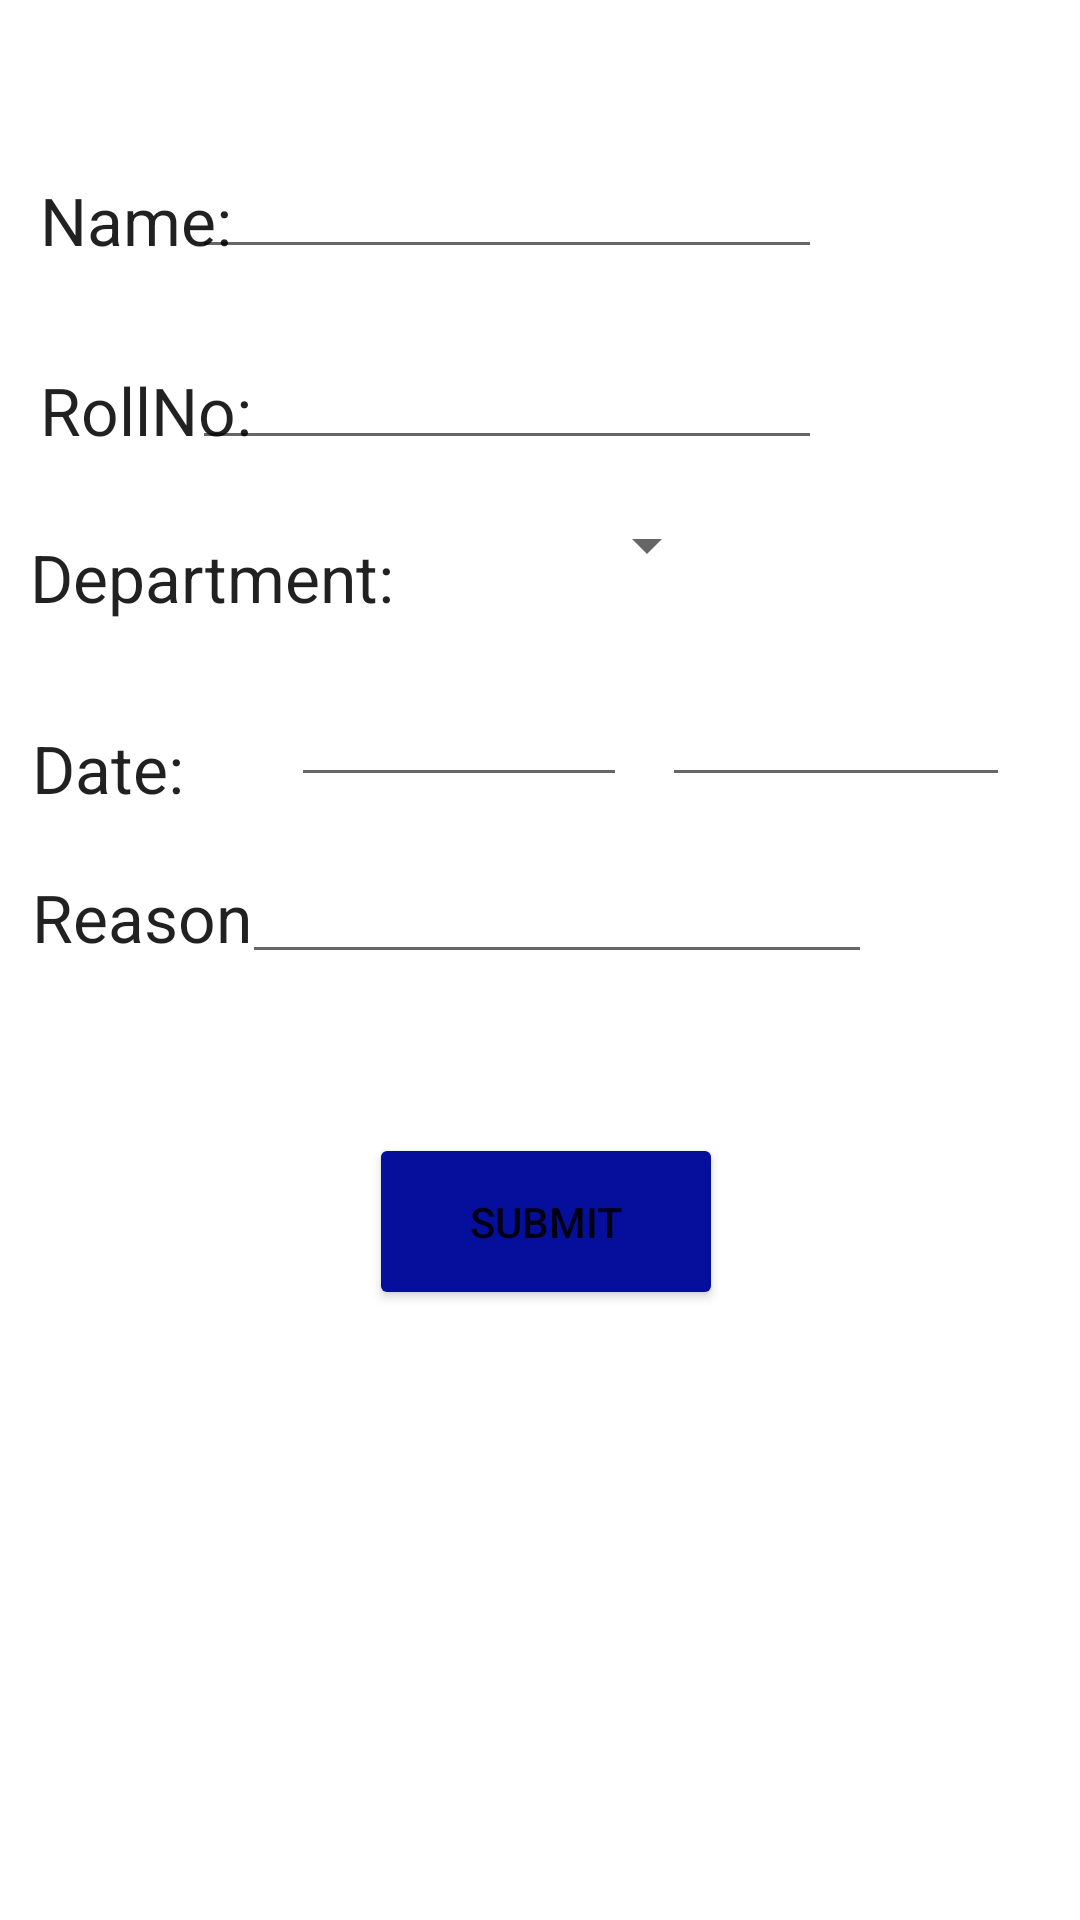

This screen was rendered from an Android layout file. Write that file and the resources it references.
<!-- AndroidManifest.xml: application theme Theme.Eforms -->
<!-- res/layout/activity_gp.xml -->
<?xml version="1.0" encoding="utf-8"?>
<androidx.constraintlayout.widget.ConstraintLayout xmlns:android="http://schemas.android.com/apk/res/android"
    xmlns:app="http://schemas.android.com/apk/res-auto"
    xmlns:tools="http://schemas.android.com/tools"
    android:layout_width="match_parent"
    android:layout_height="match_parent"
    tools:context=".gp">
    <TextView
        android:id="@+id/textView"
        android:layout_width="92dp"
        android:layout_height="42dp"
        android:text="Name:"
        android:textAppearance="@style/TextAppearance.AppCompat.Large"
        app:layout_constraintBottom_toBottomOf="parent"
        app:layout_constraintEnd_toEndOf="parent"
        app:layout_constraintHorizontal_bias="0.05"
        app:layout_constraintStart_toStartOf="parent"
        app:layout_constraintTop_toTopOf="parent"
        app:layout_constraintVertical_bias="0.098" />
    <EditText
        android:id="@+id/editTextTextPersonName"
        android:layout_width="wrap_content"
        android:layout_height="wrap_content"
        android:ems="10"
        android:inputType="textPersonName"
        app:layout_constraintBottom_toBottomOf="parent"
        app:layout_constraintEnd_toEndOf="parent"
        app:layout_constraintHorizontal_bias="0.427"
        app:layout_constraintStart_toStartOf="parent"
        app:layout_constraintTop_toTopOf="parent"
        app:layout_constraintVertical_bias="0.081" />

    <TextView
        android:id="@+id/textView2"
        android:layout_width="wrap_content"
        android:layout_height="wrap_content"
        android:layout_marginBottom="4dp"
        android:text="RollNo:"
        android:textAppearance="@style/TextAppearance.AppCompat.Large"
        app:layout_constraintBottom_toBottomOf="parent"
        app:layout_constraintEnd_toEndOf="parent"
        app:layout_constraintHorizontal_bias="0.046"
        app:layout_constraintStart_toStartOf="parent"
        app:layout_constraintTop_toBottomOf="@+id/textView"
        app:layout_constraintVertical_bias="0.042" />

    <TextView
        android:id="@+id/textView3"
        android:layout_width="136dp"
        android:layout_height="35dp"
        android:text="Department:"
        android:textAppearance="@style/TextAppearance.AppCompat.Large"
        app:layout_constraintBottom_toBottomOf="parent"
        app:layout_constraintEnd_toEndOf="parent"
        app:layout_constraintHorizontal_bias="0.045"
        app:layout_constraintStart_toStartOf="parent"
        app:layout_constraintTop_toBottomOf="@+id/textView2"
        app:layout_constraintVertical_bias="0.058" />

    <EditText
        android:id="@+id/editTextTextPersonName2"
        android:layout_width="wrap_content"
        android:layout_height="wrap_content"
        android:ems="10"
        android:inputType="textPersonName"
        app:layout_constraintBottom_toBottomOf="parent"
        app:layout_constraintEnd_toEndOf="parent"
        app:layout_constraintHorizontal_bias="0.427"
        app:layout_constraintStart_toStartOf="parent"
        app:layout_constraintTop_toBottomOf="@+id/editTextTextPersonName"
        app:layout_constraintVertical_bias="0.044" />

    <Spinner
        android:id="@+id/spinner"
        android:layout_width="103dp"
        android:layout_height="47dp"
        android:spinnerMode="dropdown"
        app:layout_constraintBottom_toBottomOf="parent"
        app:layout_constraintEnd_toEndOf="parent"
        app:layout_constraintHorizontal_bias="0.532"
        app:layout_constraintStart_toStartOf="parent"
        app:layout_constraintTop_toTopOf="parent"
        app:layout_constraintVertical_bias="0.267"
        android:entries="@array/gp"/>

    <EditText
        android:id="@+id/editTextDate"
        android:layout_width="112dp"
        android:layout_height="46dp"
        android:ems="10"
        android:inputType="date"
        app:layout_constraintBottom_toBottomOf="parent"
        app:layout_constraintEnd_toEndOf="parent"
        app:layout_constraintHorizontal_bias="0.391"
        app:layout_constraintStart_toStartOf="parent"
        app:layout_constraintTop_toTopOf="parent"
        app:layout_constraintVertical_bias="0.37" />

    <EditText
        android:id="@+id/editTextDate2"
        android:layout_width="116dp"
        android:layout_height="43dp"
        android:ems="10"
        android:inputType="date"
        app:layout_constraintBottom_toBottomOf="parent"
        app:layout_constraintEnd_toEndOf="parent"
        app:layout_constraintHorizontal_bias="0.905"
        app:layout_constraintStart_toStartOf="parent"
        app:layout_constraintTop_toTopOf="parent"
        app:layout_constraintVertical_bias="0.373" />

    <TextView
        android:id="@+id/textView4"
        android:layout_width="38dp"
        android:layout_height="18dp"
        android:text="-"
        android:textAppearance="@style/TextAppearance.AppCompat.Display4"
        app:layout_constraintBottom_toBottomOf="parent"
        app:layout_constraintEnd_toEndOf="parent"
        app:layout_constraintHorizontal_bias="0.613"
        app:layout_constraintStart_toStartOf="parent"
        app:layout_constraintTop_toTopOf="parent"
        app:layout_constraintVertical_bias="0.373" />

    <TextView
        android:id="@+id/textView5"
        android:layout_width="100dp"
        android:layout_height="36dp"
        android:text="Date:"
        android:textAppearance="@style/TextAppearance.AppCompat.Large"
        app:layout_constraintBottom_toBottomOf="parent"
        app:layout_constraintEnd_toEndOf="parent"
        app:layout_constraintHorizontal_bias="0.041"
        app:layout_constraintStart_toStartOf="parent"
        app:layout_constraintTop_toBottomOf="@+id/textView3"
        app:layout_constraintVertical_bias="0.073" />

    <TextView
        android:id="@+id/textView6"
        android:layout_width="75dp"
        android:layout_height="36dp"
        android:text="Reason:"
        android:textAppearance="@style/TextAppearance.AppCompat.Large"
        app:layout_constraintBottom_toBottomOf="parent"
        app:layout_constraintEnd_toEndOf="parent"
        app:layout_constraintHorizontal_bias="0.038"
        app:layout_constraintStart_toStartOf="parent"
        app:layout_constraintTop_toTopOf="parent"
        app:layout_constraintVertical_bias="0.482" />

    <EditText
        android:id="@+id/editTextTextMultiLine"
        android:layout_width="wrap_content"
        android:layout_height="wrap_content"
        android:ems="10"
        android:gravity="start|top"
        android:inputType="textMultiLine"
        app:layout_constraintBottom_toBottomOf="parent"
        app:layout_constraintEnd_toEndOf="parent"
        app:layout_constraintHorizontal_bias="0.537"
        app:layout_constraintStart_toStartOf="parent"
        app:layout_constraintTop_toTopOf="@+id/spinner"
        app:layout_constraintVertical_bias="0.284" />

    <Button
        android:id="@+id/button"
        android:layout_width="118dp"
        android:layout_height="59dp"
        android:text="Submit"
        app:backgroundTint="#060F9C"
        app:layout_constraintBottom_toBottomOf="parent"
        app:layout_constraintEnd_toEndOf="parent"
        app:layout_constraintHorizontal_bias="0.508"
        app:layout_constraintStart_toStartOf="parent"
        app:layout_constraintTop_toTopOf="parent"
        app:layout_constraintVertical_bias="0.65" />

</androidx.constraintlayout.widget.ConstraintLayout>
<!-- resources referenced by this layout -->
<resources>
  <string-array name="gp">gp</string-array>
  <style name="Theme.Eforms" parent="Theme.MaterialComponents.DayNight.DarkActionBar">
          
          <item name="colorPrimary">@color/purple_500</item>
          <item name="colorPrimaryVariant">@color/purple_700</item>
          <item name="colorOnPrimary">@color/white</item>
          
          <item name="colorSecondary">@color/teal_200</item>
          <item name="colorSecondaryVariant">@color/teal_700</item>
          <item name="colorOnSecondary">@color/black</item>
          
          <item name="android:statusBarColor" tools:targetApi="l">?attr/colorPrimaryVariant</item>
          
      </style>
  <!-- not gathered from this repository: default colours our renderer supplied (Android Studio template values) -->
  <color name="purple_500">#FF6200EE</color>
  <color name="purple_700">#FF3700B3</color>
  <color name="teal_200">#FF03DAC5</color>
  <color name="teal_700">#FF018786</color>
  <color name="black">#FF000000</color>
  <color name="white">#FFFFFFFF</color>
</resources>
